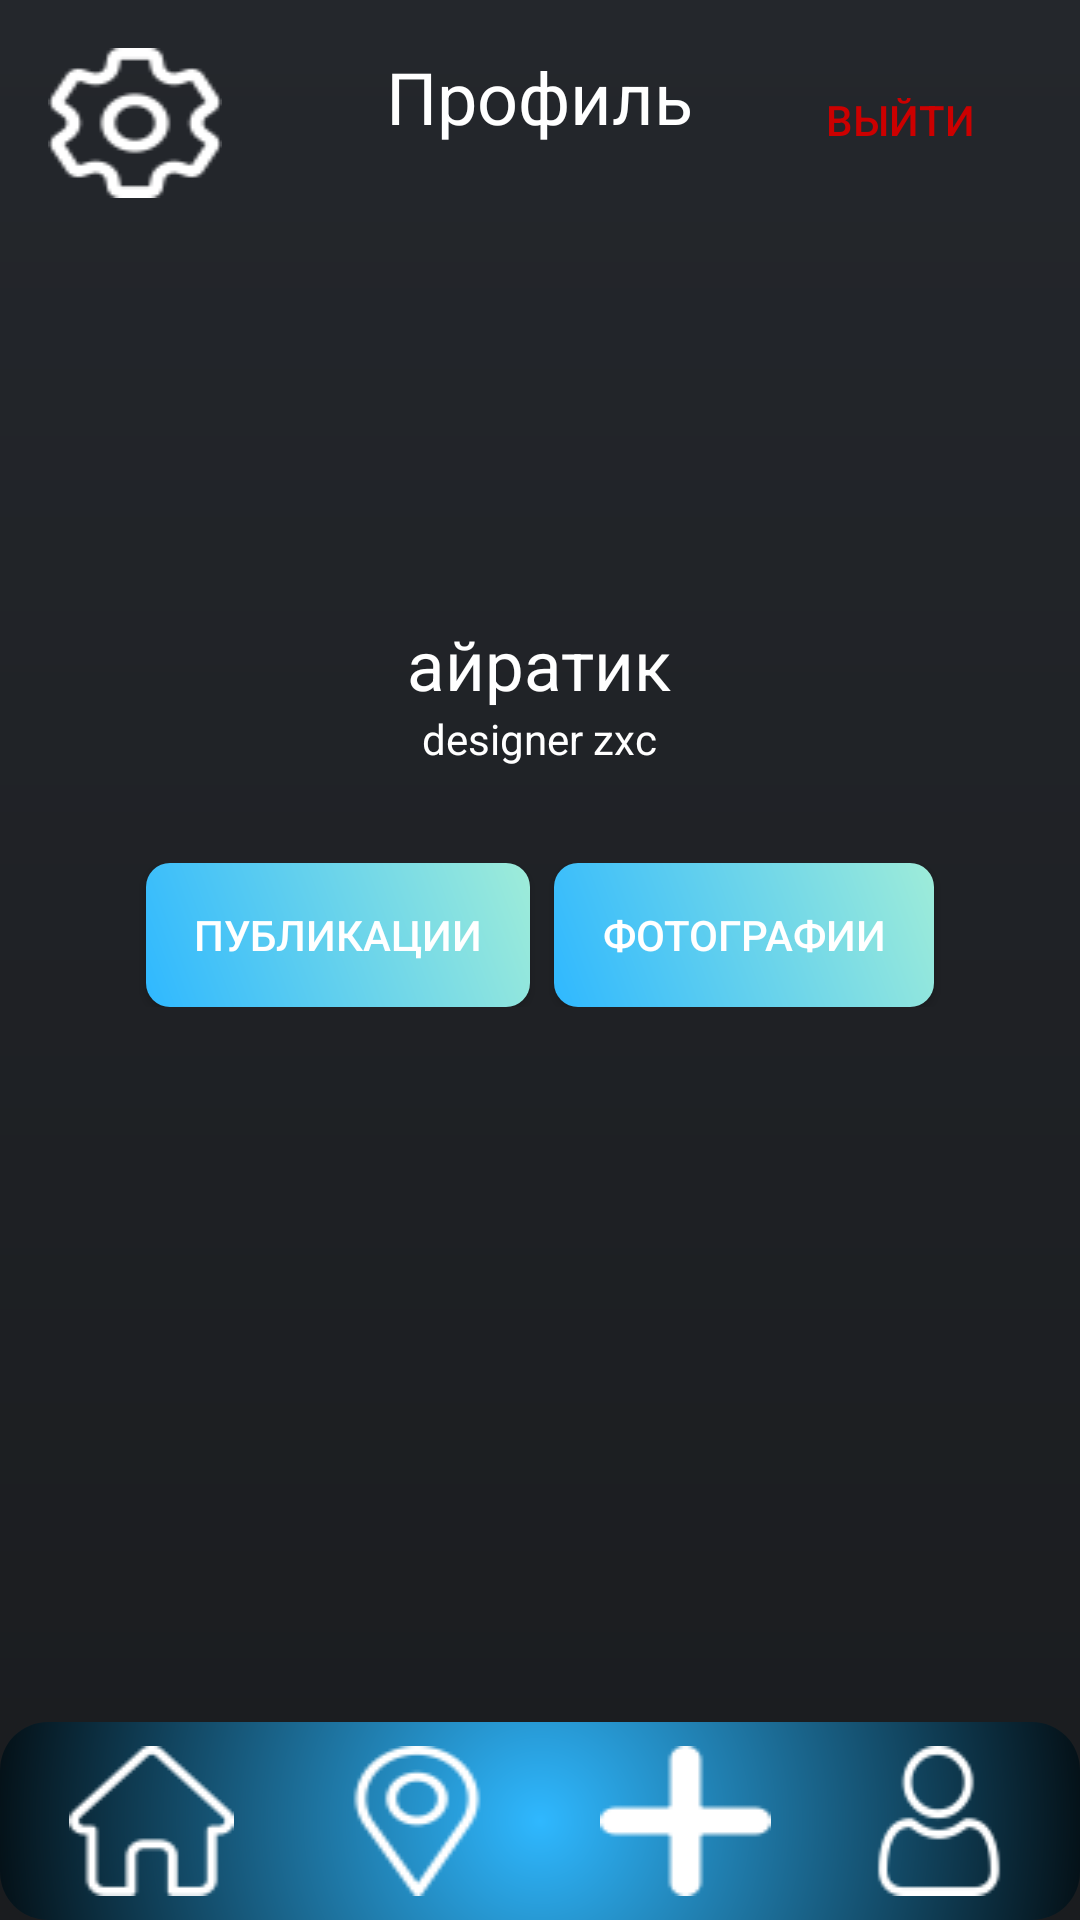

Android layout source for this screen:
<!-- AndroidManifest.xml: application theme Theme.Karich -->
<!-- res/layout/activity_profile.xml -->
<?xml version="1.0" encoding="utf-8"?>
<LinearLayout xmlns:android="http://schemas.android.com/apk/res/android"
    xmlns:tools="http://schemas.android.com/tools"
    android:layout_width="match_parent"
    android:layout_height="match_parent"
    android:background="@drawable/background_gradient"
    android:orientation="vertical"
    >

    
    <RelativeLayout
        android:layout_width="match_parent"
        android:layout_height="wrap_content"
        android:padding="16dp">

        <Button
            android:id="@+id/btn_settings"
            android:layout_width="58dp"
            android:layout_height="wrap_content"
            android:background="@drawable/ic_settings"
            android:backgroundTint="@color/white"
            android:contentDescription="Settings" />

        <TextView
            android:id="@+id/tv_profile_title"
            android:layout_width="wrap_content"
            android:layout_height="wrap_content"
            android:layout_centerHorizontal="true"
            android:text="Профиль"
            android:textColor="@android:color/white"
            android:textSize="24sp" />

        <Button
            android:id="@+id/btn_logout"
            android:layout_width="wrap_content"
            android:layout_height="wrap_content"
            android:layout_alignParentEnd="true"
            android:background="@null"
            android:text="выйти"
            android:textColor="@android:color/holo_red_dark" />
    </RelativeLayout>

    
    <LinearLayout
        android:layout_width="match_parent"
        android:layout_height="wrap_content"
        android:orientation="vertical"
        android:gravity="center"
        android:padding="16dp">

        <ImageView
            android:id="@+id/iv_profile_picture"
            android:layout_width="100dp"
            android:layout_height="100dp"
            android:layout_gravity="center"
            android:scaleType="centerCrop"
            android:background="@drawable/circle_background" />

        <TextView
            android:id="@+id/tv_username"
            android:layout_width="wrap_content"
            android:layout_height="wrap_content"
            android:layout_marginTop="8dp"
            android:text="айратик"
            android:textColor="@android:color/white"
            android:textSize="23sp" />

        <TextView
            android:id="@+id/tv_user_description"
            android:layout_width="wrap_content"
            android:layout_height="wrap_content"
            android:text="designer zxc"
            android:textColor="@android:color/white"
            android:textSize="14sp" />
    </LinearLayout>


    
    <LinearLayout
        android:layout_width="match_parent"
        android:layout_height="wrap_content"
        android:orientation="horizontal"
        android:padding="16dp"
        android:gravity="center">


        <Button
            android:id="@+id/btn_posts"
            android:layout_width="wrap_content"
            android:layout_height="wrap_content"
            android:text="Публикации"
            android:textColor="@android:color/white"
            android:background="@drawable/rounded_button" />

        <Button
            android:id="@+id/btn_photos"
            android:layout_width="wrap_content"
            android:layout_height="wrap_content"
            android:text="Фотографии"
            android:textColor="@android:color/white"
            android:background="@drawable/rounded_button"
            android:layout_marginStart="8dp" />
    </LinearLayout>

    
    <FrameLayout
        android:id="@+id/content_frame"
        android:layout_width="match_parent"
        android:layout_height="0dp"
        android:layout_weight="1"
        android:padding="16dp" />

    
    <LinearLayout
        android:id="@+id/bottom_navigation"
        android:layout_width="match_parent"
        android:layout_height="wrap_content"
        android:orientation="horizontal"
        android:background="@drawable/gradient"
        android:padding="8dp"
        android:gravity="center">

        <Button
            android:id="@+id/nav_home"
            android:layout_width="55dp"
            android:layout_height="wrap_content"
            android:background="@drawable/ic_home"
            android:backgroundTint="@color/white"
            android:contentDescription="Home" />


        <Button
            android:id="@+id/nav_services"
            android:layout_width="58dp"
            android:layout_height="wrap_content"
            android:layout_marginStart="32dp"
            android:background="@drawable/ic_map"
            android:backgroundTint="@color/white"
            android:contentDescription="Services" />

        <Button
            android:id="@+id/nav_add"
            android:layout_width="57dp"
            android:layout_height="wrap_content"
            android:layout_marginStart="32dp"
            android:background="@drawable/ic_add"
            android:backgroundTint="@color/white"
            android:contentDescription="Add"
            />

        <Button
            android:id="@+id/nav_profile"
            android:layout_width="48dp"
            android:layout_height="wrap_content"
            android:background="@drawable/ic_profile"
            android:contentDescription="Profile"
            android:layout_marginStart="32dp"
            android:backgroundTint="@color/white"/>
    </LinearLayout>

</LinearLayout>
<!-- resources referenced by this layout -->
<resources>
  <color name="white">#FFFFFFFF</color>
  <!-- drawable background_gradient (drawable) -->
  <layer-list xmlns:android="http://schemas.android.com/apk/res/android">
      <item>
          <shape>
              <gradient
                  android:startColor="#24272C"
                  android:endColor="#1A1C1F"
                  android:angle="270"/>
          </shape>
      </item>
  </layer-list>
  <!-- drawable gradient (drawable) -->
  <shape xmlns:android="http://schemas.android.com/apk/res/android">
      <gradient
          android:type="radial"
          android:gradientRadius="200dp"
          android:startColor="@color/button_start"
          android:endColor="@color/black"
           /> 
      <corners android:radius="16dp"/>
      <padding android:left="16dp" android:top="8dp" android:right="16dp" android:bottom="8dp"/>
  </shape>
  <!-- drawable ic_add: png bitmap (drawable, 446 bytes) -->
  <!-- drawable ic_home: png bitmap (drawable, 802 bytes) -->
  <!-- drawable ic_map: png bitmap (drawable, 1327 bytes) -->
  <!-- drawable ic_profile: png bitmap (drawable, 1232 bytes) -->
  <!-- drawable ic_settings: png bitmap (drawable, 1472 bytes) -->
  <!-- drawable rounded_button (drawable) -->
  <shape xmlns:android="http://schemas.android.com/apk/res/android">
      <gradient
          android:angle="45"
          android:startColor="@color/button_start"
          android:endColor="@color/button_end"/>
      <corners android:radius="8dp"/>
      <padding android:left="16dp" android:top="8dp" android:right="16dp" android:bottom="8dp"/>
  </shape>
  <style name="Theme.Karich" parent="Base.Theme.Karich" />
  <color name="button_start">#2FB8FF</color>
  <color name="black">#FF000000</color>
  <color name="button_end">#9EECD9</color>
  <style name="Base.Theme.Karich" parent="Theme.AppCompat.Light.NoActionBar">
          
          
      </style>
</resources>
